Run: headless pygame with SDL's dummy video driver; simulated clock (each Clock.tick advances the game by its frame time, no real sleeping); random seed 0; keys injected as events and as key.get_pressed() state; no mouse input.
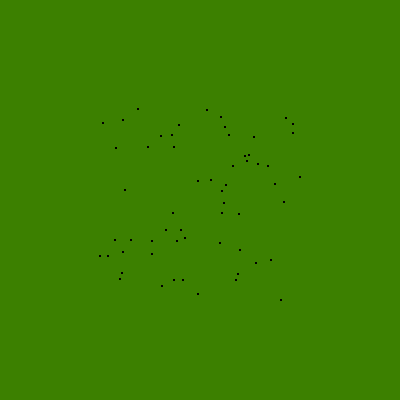
Frame 1 of 4 · flips 1–60 · no input
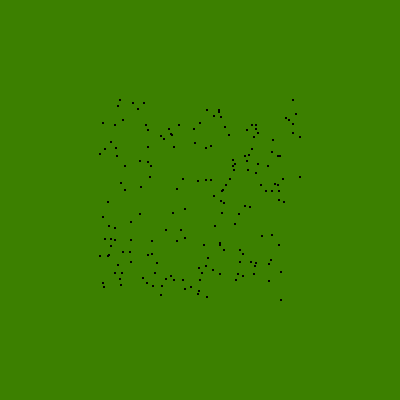
Frame 2 of 4 · flips 61–180 · tapped SPACE, RETURN · held RIGHT (→), D
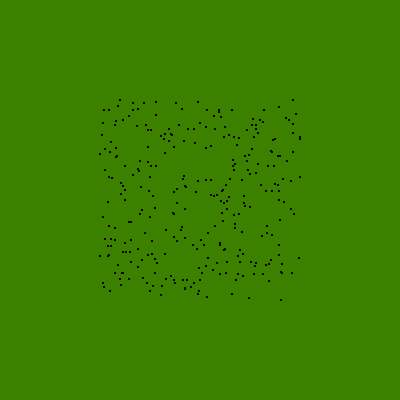
Frame 3 of 4 · flips 181–300 · held DOWN (↓), S
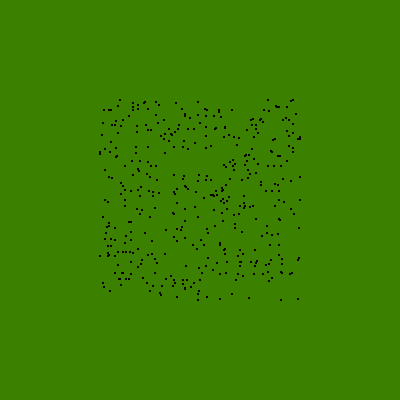
Frame 4 of 4 · flips 301–420 · held LEFT (←), A, UP (↑), W

The pygame program that drew these frames:

import pygame
import random

pygame.init()

class Circle:
    def __init__(self,x,y,radius,color):
        self.x = x
        self.y = y
        self.radius =radius
        self.color = color
    def draw(self, surface):
        pygame.draw.circle(surface,self.color,(self.x,self.y),self.radius)
         
#creation de la fenetre      
screen = pygame.display.set_mode((400,400))
#creer cercle
x = 2
y = 2
""" circle = Circle(x,y,50,(0,0,0)) """
#Couleur de fond
screen.fill((60,128,0))

#mise a jour de l'affichage
pygame.display.flip()
runing = True



while runing:
    for event in pygame.event.get():
        
        if event.type == pygame.QUIT:
            runing = False
    
    #Affichage du Cercle
    x = random.randint(100,screen.get_width()-100)
    y = random.randint(100,screen.get_height()-100)
    circle = Circle(x,y,1,(0,0,0))
    circle.draw(screen)
    pygame.display.flip()
pygame.quit()
